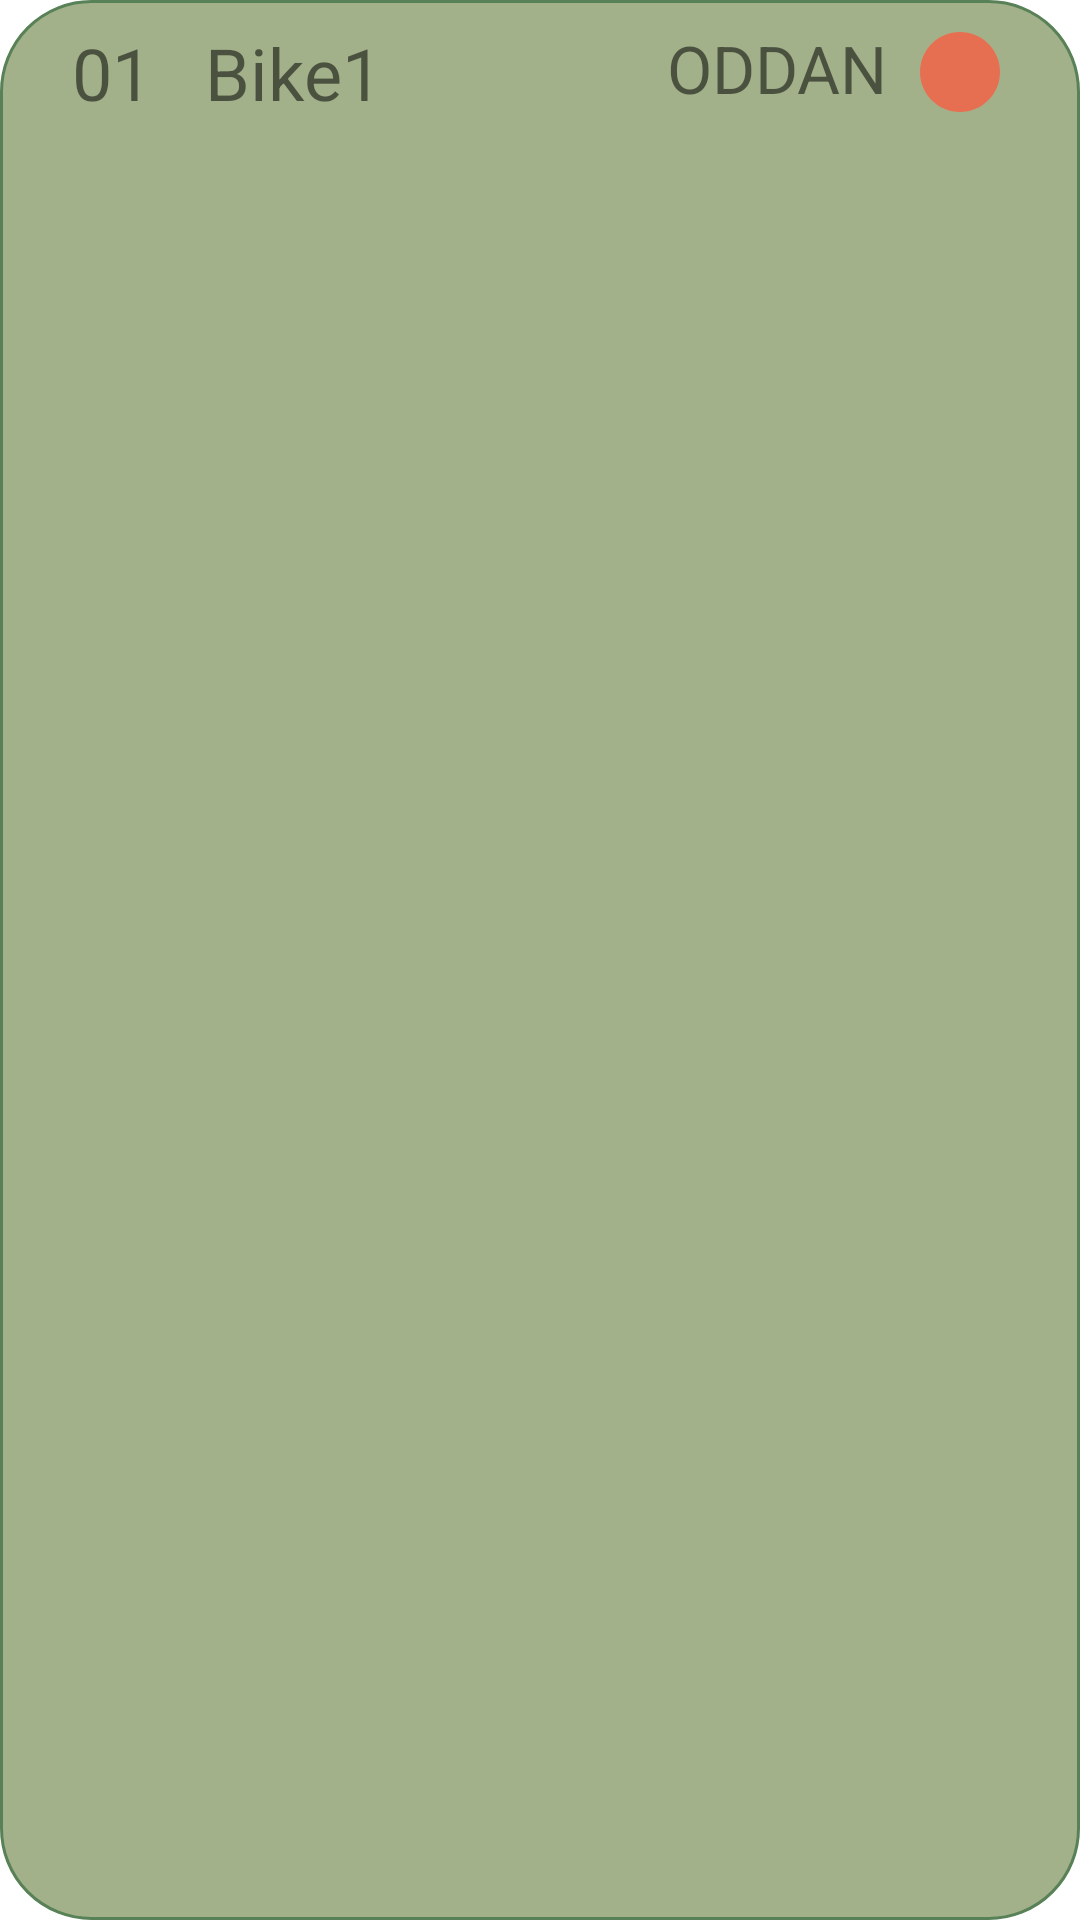

Reconstruct the res/layout file that produces this screen, plus the resources it refers to.
<!-- AndroidManifest.xml: application theme Theme.MesiBajk -->
<!-- res/layout/bike_view_item.xml -->
<?xml version="1.0" encoding="utf-8"?>
<LinearLayout xmlns:android="http://schemas.android.com/apk/res/android"
    android:id="@+id/bikeTab"
    android:layout_width="match_parent"
    android:layout_height="wrap_content"
    android:layout_marginBottom="32dp"
    android:background="@drawable/bike_background"
    android:orientation="horizontal"
    android:paddingHorizontal="24dp"
    android:paddingVertical="8dp">

    <TextView
        android:id="@+id/bike_ID"
        android:layout_width="0dp"
        android:layout_height="wrap_content"
        android:layout_weight="1"
        android:text="01"
        android:textSize="24sp" />

    <TextView
        android:id="@+id/bike_name"
        android:layout_width="0dp"
        android:layout_height="wrap_content"
        android:layout_weight="3"
        android:text="Bike1"
        android:textSize="24sp" />

    <LinearLayout
        android:layout_width="0dp"
        android:layout_height="wrap_content"
        android:layout_gravity="end"
        android:layout_weight="3"
        android:orientation="horizontal"
        android:gravity="end">

      <TextView
          android:id="@+id/bike_occupancy"
          android:layout_width="wrap_content"
          android:layout_height="wrap_content"
          android:layout_marginEnd="8dp"
          android:text="@string/occupied"
          android:textAlignment="viewEnd"
          android:textSize="22sp" />

      <ImageView
          android:id="@+id/bike_icon"
          android:layout_width="32dp"
          android:layout_height="32dp"
          android:src="@drawable/baseline_circle_orange" />

    </LinearLayout>

  </LinearLayout>
<!-- resources referenced by this layout -->
<resources>
  <!-- drawable baseline_circle_orange (drawable) -->
  <vector android:height="24dp" android:tint="#E76F51"
      android:viewportHeight="24" android:viewportWidth="24"
      android:width="24dp" xmlns:android="http://schemas.android.com/apk/res/android">
      <path android:fillColor="@android:color/white" android:pathData="M12,2C6.47,2 2,6.47 2,12s4.47,10 10,10 10,-4.47 10,-10S17.53,2 12,2z"/>
  </vector>
  <!-- drawable bike_background (drawable) -->
  <?xml version="1.0" encoding="utf-8"?>
  <shape xmlns:android="http://schemas.android.com/apk/res/android"
      android:shape="rectangle" >
  
      <corners
          android:radius="30dp" />
  
      <stroke
          android:width="1dp"
          android:color="#588157"
          />
  
      <solid android:color="#A3B18A" />
  
  </shape>
  <string name="occupied">ODDAN</string>
  <style name="Theme.MesiBajk" parent="Theme.MaterialComponents.DayNight.DarkActionBar">
          
          <item name="colorPrimary">@color/mesi_light_green</item>
          <item name="colorPrimaryVariant">@color/mesi_light_green</item>
          <item name="colorOnPrimary">@color/mesi_light_green</item>
          
          <item name="colorSecondary">@color/mesi_dark_green</item>
          <item name="colorSecondaryVariant">@color/mesi_dark_green</item>
          <item name="colorOnSecondary">@color/black</item>
          
          <item name="android:statusBarColor">?attr/colorPrimaryVariant</item>
          
      </style>
  <color name="mesi_light_green">#588157</color>
  <color name="mesi_dark_green">#588157</color>
  <color name="black">#FF000000</color>
</resources>
